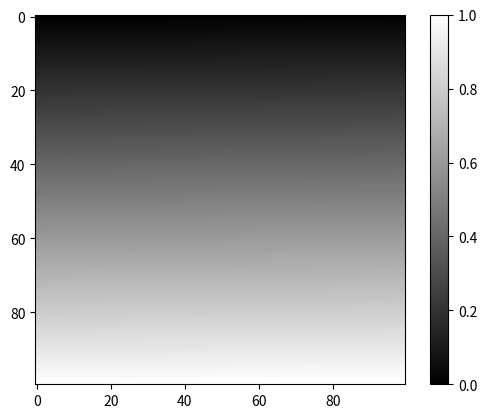

Generate this figure with matplotlib:
import numpy as np
import matplotlib.pyplot as plt

'''# 0 - 0.25 Blancos
# 0.26 - 0.75 Grises
# 0.76 - 1 Negros'''

#DEGRADADO BASICO, CADA CASILLA SE AUMENTA EN UNA MEDIDA PROPORCIONAL AL TAMAÑO DEL PLANO
#Proximo: varios degradados conectados entre si

filas = 100
columnas = 100

modelo = np.zeros((filas, columnas))
ruido_blanco_suavizado = np.zeros((filas, columnas))

area = filas*columnas
incrementoMinimo = 1/area
incremento = 0
for fila in range(filas):
    for columna in range(columnas):
        #print('casilla: fila',fila,'columna',columna)
        ruido_blanco_suavizado[fila][columna] += incremento
        incremento += incrementoMinimo
        casillaActual = ruido_blanco_suavizado[fila][columna]
        #print(casillaActual)


plt.imshow(ruido_blanco_suavizado, cmap='gray', vmin=0, vmax=1)
plt.colorbar()
plt.show()


'''Color Map Options:
'gray' 
'viridis'
'plasma'
'inferno'
'jet'
'coolwarm'

sufijo _r invierte el mapa de colores (jet_r)
'''